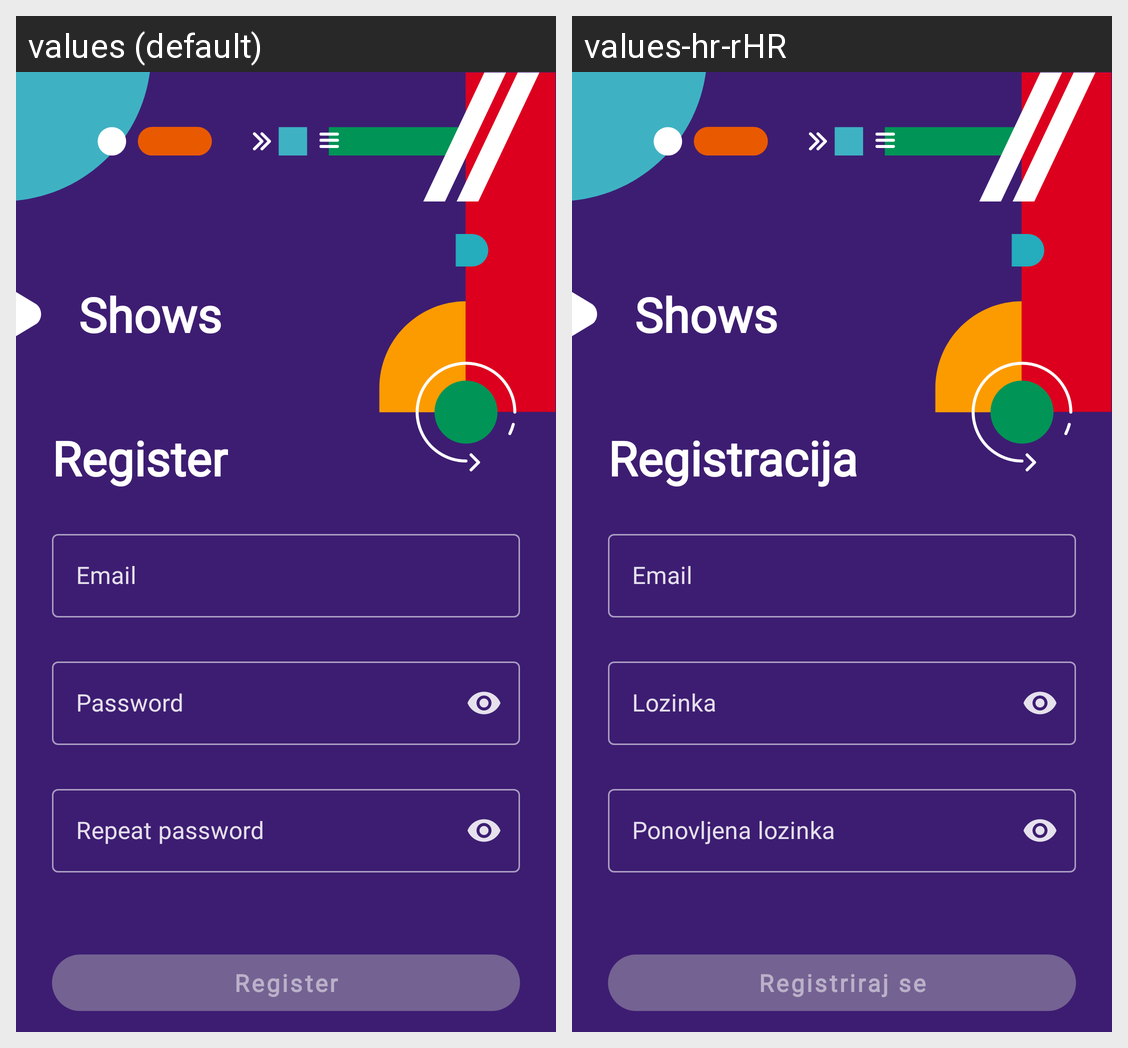

Translations of the strings shown on this Android screen, per locale in the grid:
Android screen res/layout/fragment_registration.xml rendered under 2 locales, left to right: values (default), values-hr-rHR. Device: Nexus 5 (rendered at 1080×1920; each locale shown at half size, 540×960, under a caption strip naming it); theme Theme.ShowsSilvio_Mihalic.
Strings drawn on this screen, with the default value and each locale's value (text and hints the layout hard-codes, and strings that could not be matched under every locale, appear in the picture but are not listed):

login_app_title
  values: Shows
  values-hr-rHR: Shows

register_title
  values: Register
  values-hr-rHR: Registracija

email_input
  values: Email
  values-hr-rHR: Email

password_input
  values: Password
  values-hr-rHR: Lozinka

repeat_password_input
  values: Repeat password
  values-hr-rHR: Ponovljena lozinka

registration_button
  values: Register
  values-hr-rHR: Registriraj se
